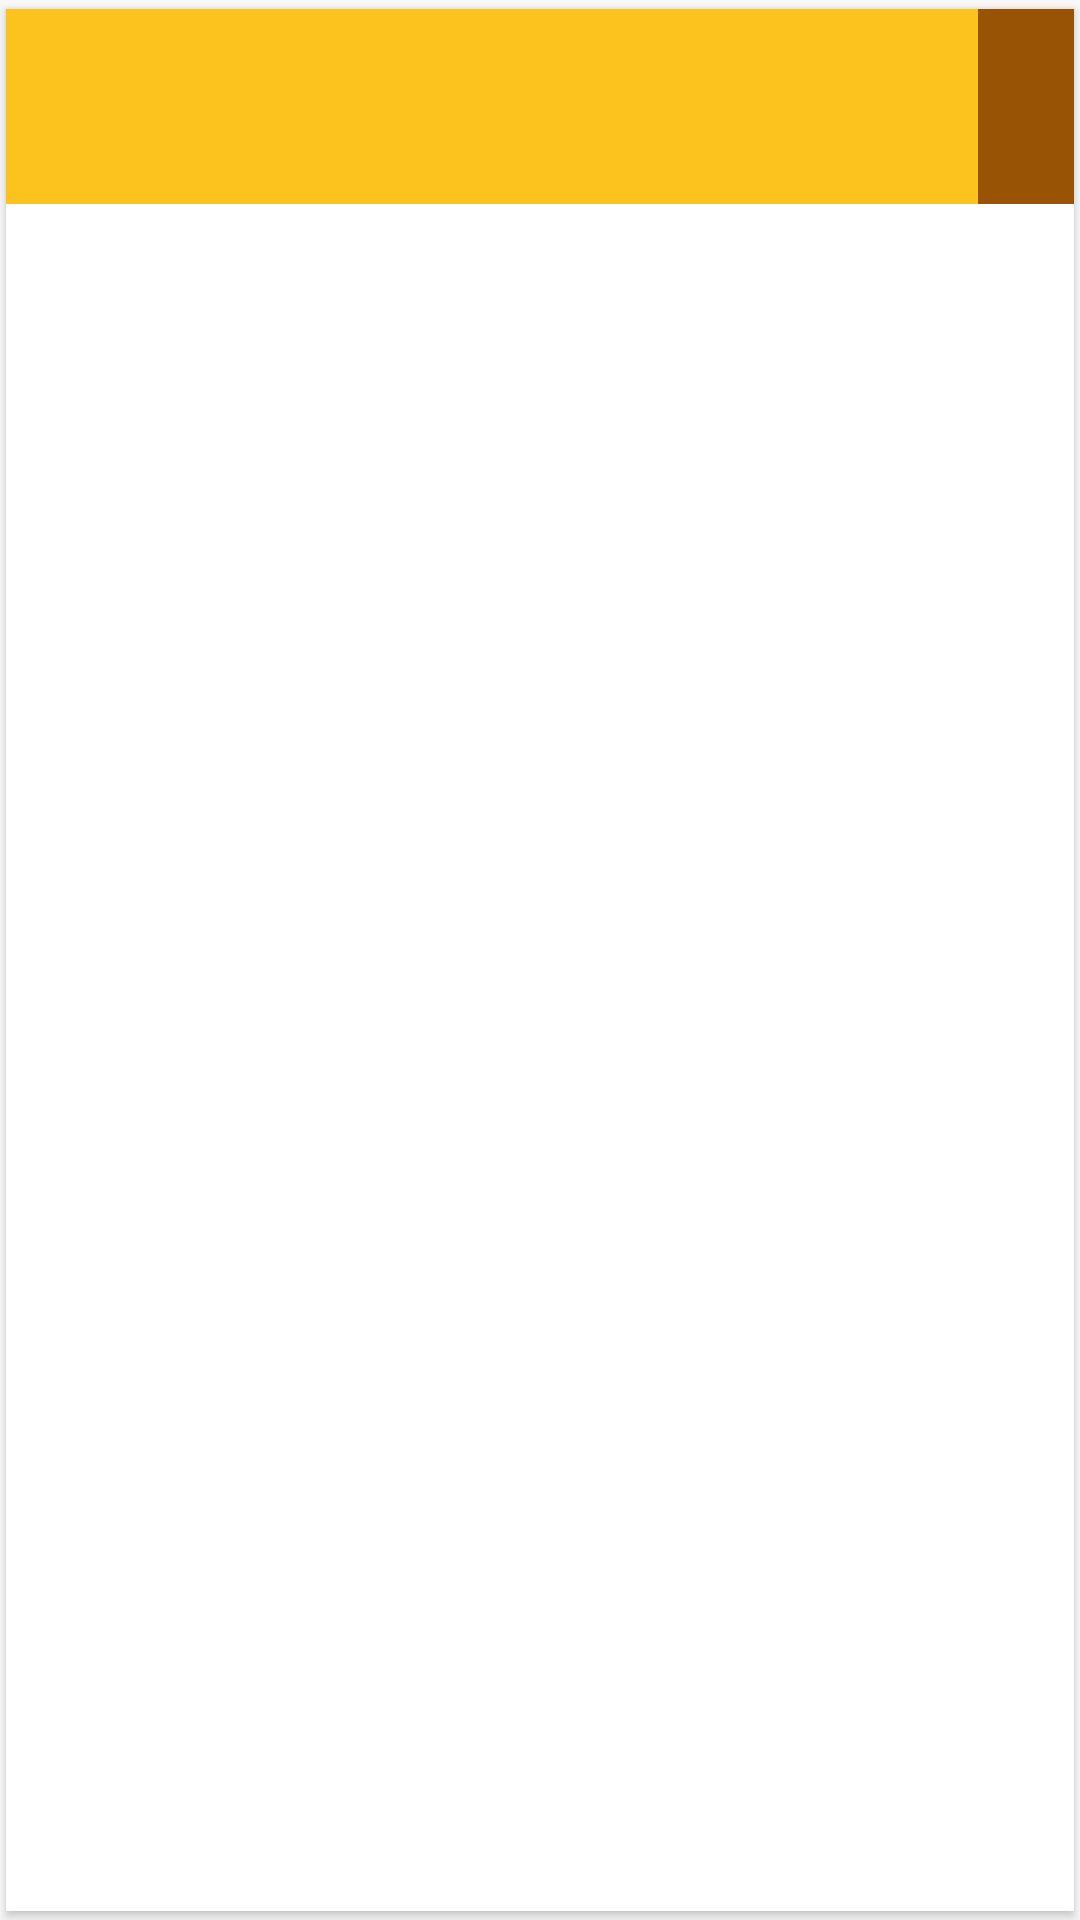

Write the Android layout XML for this screen, with the resource values it uses.
<!-- AndroidManifest.xml: application theme AppTheme -->
<!-- res/layout/item.xml -->
<?xml version="1.0" encoding="utf-8"?>
<android.support.v7.widget.CardView xmlns:android="http://schemas.android.com/apk/res/android"
    xmlns:card_view="http://schemas.android.com/apk/res-auto"
    xmlns:tools="http://schemas.android.com/tools"
    android:layout_width="match_parent"
    android:layout_height="wrap_content"
    card_view:cardCornerRadius="0dp"
    card_view:cardUseCompatPadding="true">


    <LinearLayout
        android:layout_width="match_parent"
        android:layout_height="wrap_content"
        android:layout_margin="0dp"
        android:minHeight="65dp"
        android:orientation="horizontal">

        <TextView

            android:id="@+id/item_name"
            android:layout_width="match_parent"
            android:layout_height="match_parent"
            android:layout_weight="1"
            android:background="@color/item_name_bg"
            android:gravity="center"
            android:paddingLeft="16dp"
            android:paddingRight="16dp"
            android:textColor="@color/colorWhite"
            android:textSize="20sp"
            tools:text="Молоко" />

        <TextView
            android:id="@+id/item_price"
            android:layout_width="wrap_content"
            android:layout_height="match_parent"
            android:layout_weight="0"
            android:background="@color/item_price_bg"
            android:gravity="center"
            android:paddingLeft="16dp"
            android:paddingRight="16dp"
            android:textColor="@color/colorWhite"
            android:textSize="24sp"
            tools:text="35 ₽" />
    </LinearLayout>
</android.support.v7.widget.CardView>
<!-- resources referenced by this layout -->
<resources>
  <color name="colorWhite">#ffffff</color>
  <color name="item_name_bg">#fcc31e</color>
  <color name="item_price_bg">#985305</color>
  <style name="AppTheme" parent="Theme.AppCompat.Light.NoActionBar">
          
          <item name="colorPrimary">@color/colorPrimary</item>
          <item name="colorPrimaryDark">@color/colorPrimaryDark</item>
          <item name="colorAccent">@color/colorAccent</item>
      </style>
  <color name="colorPrimary">#95c9b8</color>
  <color name="colorPrimaryDark">#93c4b4</color>
  <color name="colorAccent">#16a599</color>
</resources>
